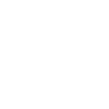
t = 0.00 s
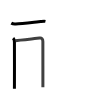
t = 2.75 s
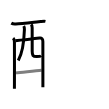
t = 5.50 s
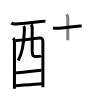
t = 8.50 s
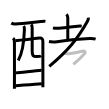
t = 11.25 s
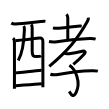
t = 14.00 s

The animated SVG that drew these frames (rendered in a browser with its animation timeline set to each time). Animation: 14 SMIL elements (animate=14); one cycle of 14.00 s.

<svg width="109px" height="109px" viewBox="0 0 px 109px" xmlns="http://www.w3.org/2000/svg" xmlns:xlink="http://www.w3.org/1999/xlink" xml:space="preserve" version="1.1"  baseProfile="full">
<path d="M11.29,23.16c0.62,0.37,3.75,0.93,4.39,0.87c6.56-0.54,22.31-2.29,25.08-2.54c1.57-0.15,3.49-0.37,4.68-0.13" style="fill:none;stroke:black;stroke-width:3;opacity:0">
  <animate attributeType="CSS" attributeName="opacity" from="0" to="1" begin="0s" dur="1s" repeatCount="Indefinite" fill="freeze" />
</path>
<path d="M13.13,38.07c1.03,1.02,1.3,2.3,1.3,3.86c0,0.69,0.08,29.53,0.01,41.57c-0.02,3.12-0.03,5.11-0.03,5.2" style="fill:none;stroke:black;stroke-width:3;opacity:0">
  <animate attributeType="CSS" attributeName="opacity" from="0" to="1" begin="1s" dur="1s" repeatCount="Indefinite" fill="freeze" />
</path>
<path d="M15.37,40.68c4.13-0.56,22.18-2.31,24.23-2.58c2.14-0.28,3.27,0.92,3.27,3.4c0,1.2,0.03,27,0.03,40.5c0,2.09-0.01,3.87-0.01,5.17" style="fill:none;stroke:black;stroke-width:3;opacity:0">
  <animate attributeType="CSS" attributeName="opacity" from="0" to="1" begin="2s" dur="1s" repeatCount="Indefinite" fill="freeze" />
</path>
<path d="M23.72,25.99c0.66,1.09,0.74,2.07,0.69,3.56C24,42.38,22.88,52.38,18.27,60.45" style="fill:none;stroke:black;stroke-width:3;opacity:0">
  <animate attributeType="CSS" attributeName="opacity" from="0" to="1" begin="3s" dur="1s" repeatCount="Indefinite" fill="freeze" />
</path>
<path d="M31.13,24.41c0.73,0.73,1.04,2.09,1.04,3.4c0,5.47,0.03,16.73,0.03,23.48c0,4.08,0.56,5.32,4.54,5.32c3.02,0,3.9-0.36,4.39-0.86" style="fill:none;stroke:black;stroke-width:3;opacity:0">
  <animate attributeType="CSS" attributeName="opacity" from="0" to="1" begin="4s" dur="1s" repeatCount="Indefinite" fill="freeze" />
</path>
<path d="M15.77,72.88c5.85-0.5,18.85-2,25.82-2.58" style="fill:none;stroke:black;stroke-width:3;opacity:0">
  <animate attributeType="CSS" attributeName="opacity" from="0" to="1" begin="5s" dur="1s" repeatCount="Indefinite" fill="freeze" />
</path>
<path d="M15.63,85.81c6.24-0.47,18.42-1.72,26.2-2.12" style="fill:none;stroke:black;stroke-width:3;opacity:0">
  <animate attributeType="CSS" attributeName="opacity" from="0" to="1" begin="6s" dur="1s" repeatCount="Indefinite" fill="freeze" />
</path>
<path d="M52.96,27.82c2.04,0.58,3.83,0.62,5.92,0.44c6-0.51,12.74-1.33,18.63-1.97c1.5-0.16,2.71-0.31,4.18-0.06" style="fill:none;stroke:black;stroke-width:3;opacity:0">
  <animate attributeType="CSS" attributeName="opacity" from="0" to="1" begin="7s" dur="1s" repeatCount="Indefinite" fill="freeze" />
</path>
<path d="M66.42,14.37c0.86,0.86,1.38,1.88,1.38,3.47c0,9.15-0.01,19.21-0.01,22.33" style="fill:none;stroke:black;stroke-width:3;opacity:0">
  <animate attributeType="CSS" attributeName="opacity" from="0" to="1" begin="8s" dur="1s" repeatCount="Indefinite" fill="freeze" />
</path>
<path d="M49,41.56c2.62,0.57,5.8,0.43,8.11,0.1c7.6-1.1,20.85-2.76,32.39-3.18c2.13-0.08,4.1-0.07,6.13,0.64" style="fill:none;stroke:black;stroke-width:3;opacity:0">
  <animate attributeType="CSS" attributeName="opacity" from="0" to="1" begin="9s" dur="1s" repeatCount="Indefinite" fill="freeze" />
</path>
<path d="M88.4,17.57c0.11,1.18-0.42,2.84-1.21,4.23c-10.21,17.93-18.83,28.5-37.93,44.63" style="fill:none;stroke:black;stroke-width:3;opacity:0">
  <animate attributeType="CSS" attributeName="opacity" from="0" to="1" begin="10s" dur="1s" repeatCount="Indefinite" fill="freeze" />
</path>
<path d="M63.94,52.85c1.36,1.08,3.62,1.01,5.22,0.8c3.87-0.51,12.03-2.15,13.16-2.4c2.2-0.48,3.93,0.49,1.93,2.74c-1.77,1.99-5.25,5.62-10.93,10.4" style="fill:none;stroke:black;stroke-width:3;opacity:0">
  <animate attributeType="CSS" attributeName="opacity" from="0" to="1" begin="11s" dur="1s" repeatCount="Indefinite" fill="freeze" />
</path>
<path d="M69.4,65.19c6.1,4.06,11.76,16.88,6.75,27.12c-3.15,6.44-5.4,1.44-6.88-0.89" style="fill:none;stroke:black;stroke-width:3;opacity:0">
  <animate attributeType="CSS" attributeName="opacity" from="0" to="1" begin="12s" dur="1s" repeatCount="Indefinite" fill="freeze" />
</path>
<path d="M50.38,74.21c2.13,0.68,5.36,0.58,7.62,0.19c9.62-1.66,23.62-3.41,33.5-3.62c2.08-0.04,4.39-0.15,6.34,0.36" style="fill:none;stroke:black;stroke-width:3;opacity:0">
  <animate attributeType="CSS" attributeName="opacity" from="0" to="1" begin="13s" dur="1s" repeatCount="Indefinite" fill="freeze" />
</path>
</svg>
